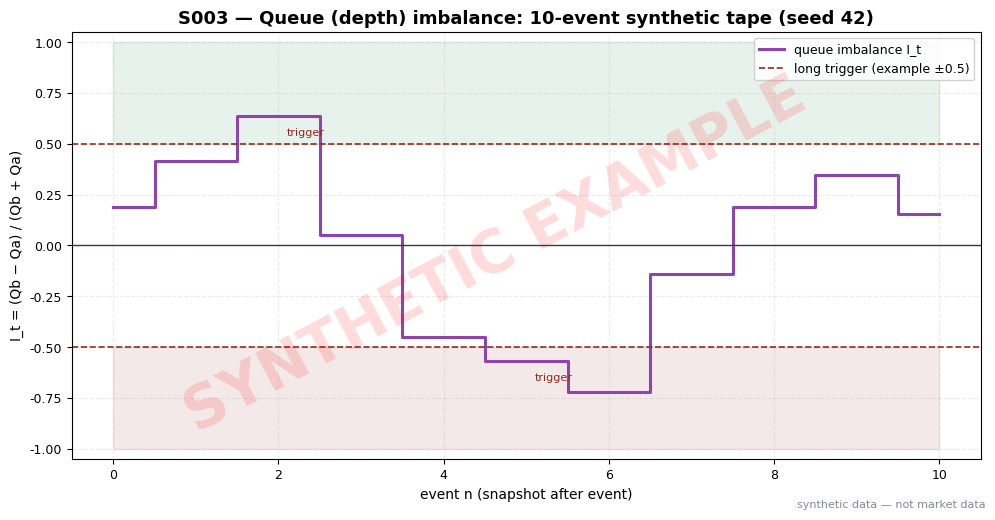

This chart was generated by the following Python code: (Note: this script raises an exception after producing the figure.)
import matplotlib
matplotlib.use("Agg")  # headless render on the Mac/VM
import matplotlib.pyplot as plt
import numpy as np

# ---- HOUSE STYLE (do not restyle) ----
plt.rcParams.update({
    "figure.figsize": (10, 5.2),
    "figure.dpi": 150,
    "savefig.dpi": 150,
    "font.family": "DejaVu Sans",
    "font.size": 10,
    "axes.titlesize": 13,
    "axes.titleweight": "bold",
    "axes.labelsize": 10,
    "axes.grid": True,
    "grid.alpha": 0.25,
    "grid.linestyle": "--",
    "xtick.labelsize": 9,
    "ytick.labelsize": 9,
    "legend.fontsize": 9,
    "legend.framealpha": 0.9,
})
PALETTE = {
    "price":   "#1f3a5f",  # dark navy — primary price/equity line
    "signal":  "#c0392b",  # red — signal / entries
    "signal2": "#8e44ad",  # purple — secondary signal
    "volume":  "#7f8c8d",  # grey — volume bars
    "band":    "#aed6f1",  # light blue — bands / fill
    "profit":  "#1e8449",  # green — profits / long
    "loss":    "#922b21",  # dark red — losses / short
    "zero":    "#2c3e50",  # baseline
}

# ---------------------------------------------------------------------------
# Shared synthetic tape (seed 42) — identical generator as plot_S001.py.
# ---------------------------------------------------------------------------
SEED = 42
rng = np.random.default_rng(SEED)

def make_tape():
    bid, ask = 231.40, 231.41
    qb = int(rng.integers(600, 1000))
    qa = int(rng.integers(200, 500))
    types = [
        ("bid", "size", +1), ("ask", "size", -1),
        ("bid", "price", +1), ("ask", "price", +1),
        ("ask", "size", +1), ("bid", "size", -1),
        ("bid", "price", -1), ("ask", "size", -1),
        ("bid", "size", +1), ("ask", "price", +1),
    ]
    rows = [{"ev": 0, "bid": bid, "qb": qb, "ask": ask, "qa": qa}]
    for i, (side, kind, d) in enumerate(types, 1):
        if kind == "size":
            if d > 0:
                new_q = int((qb if side == "bid" else qa) * float(rng.uniform(1.3, 2.1)))
            else:
                new_q = max(50, int((qb if side == "bid" else qa) * float(rng.uniform(0.2, 0.6))))
            if side == "bid":
                qb = new_q
            else:
                qa = new_q
        else:
            if side == "bid":
                bid = round(bid + d * 0.01, 2)
                qb = int(rng.integers(200, 900))
            else:
                ask = round(ask + d * 0.01, 2)
                qa = int(rng.integers(200, 900))
        rows.append({"ev": i, "bid": bid, "qb": qb, "ask": ask, "qa": qa})
    return rows

def main():
    tape = make_tape()
    evs, imbal, mids = [], [], []
    print("ev | bid    | qb   | ask    | qa   | I_t      | mid")
    for r in tape:
        I = (r["qb"] - r["qa"]) / (r["qb"] + r["qa"])
        mid = (r["bid"] + r["ask"]) / 2
        evs.append(r["ev"]); imbal.append(I); mids.append(mid)
        print(f'{r["ev"]:2d} | {r["bid"]:7.2f} | {r["qb"]:4d} | {r["ask"]:7.2f} | '
              f'{r["qa"]:4d} | {I:+.4f} | {mid:8.3f}')

    fig, ax = plt.subplots()
    ax.step(evs, imbal, where="mid", color=PALETTE["signal2"], lw=2.2,
            label="queue imbalance I_t")
    ax.axhline(0.5, color=PALETTE["loss"], ls="--", lw=1.2, label="long trigger (example ±0.5)")
    ax.axhline(-0.5, color=PALETTE["loss"], ls="--", lw=1.2)
    ax.axhline(0, color=PALETTE["zero"], lw=1)
    ax.fill_between(evs, 0.5, 1.0, color=PALETTE["profit"], alpha=0.10)
    ax.fill_between(evs, -1.0, -0.5, color=PALETTE["loss"], alpha=0.10)
    # mark where the imbalance crosses the trigger
    for i in range(1, len(imbal)):
        if abs(imbal[i]) >= 0.5 > abs(imbal[i - 1]):
            ax.annotate("trigger", (evs[i], imbal[i]), textcoords="offset points",
                        xytext=(6, -14), fontsize=8, color=PALETTE["loss"])
    ax.set_xlim(-0.5, 10.5)
    ax.set_ylim(-1.05, 1.05)
    ax.set_xlabel("event n (snapshot after event)")
    ax.set_ylabel("I_t = (Qb − Qa) / (Qb + Qa)")
    ax.legend(loc="upper right")
    ax.set_title("S003 — Queue (depth) imbalance: 10-event synthetic tape (seed 42)")

    # ---- SYNTHETIC WATERMARK (mandatory) ----
    fig = plt.gcf()
    fig.text(0.5, 0.5, "SYNTHETIC EXAMPLE", fontsize=42, color="red", alpha=0.14,
             ha="center", va="center", rotation=28, weight="bold", zorder=10)
    fig.text(0.99, 0.01, "synthetic data — not market data", fontsize=8, color="#7f8c8d",
             ha="right", va="bottom")
    plt.tight_layout()
    plt.savefig("images/S003_example.png", bbox_inches="tight")  # <-- use the chapter's ID
    plt.close()

if __name__ == "__main__":
    main()
